pico-8 play session: hold ← + tap ❎, after a click and taps of 🅾, ❎, 🅾+❎, 🅾 in the second before t = 0

[t = 1 s] hold ← ~1s, tap ❎ ~2×
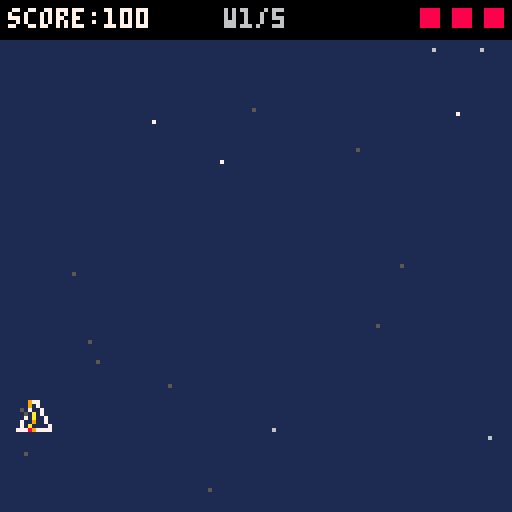
[t = 2 s] hold ← ~2s, tap ❎ ~4×
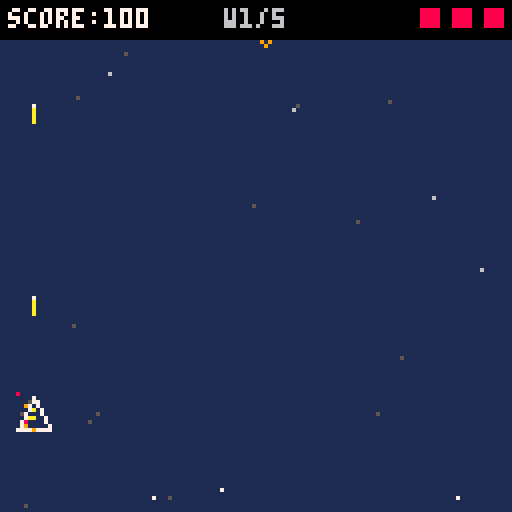
[t = 4 s] hold ← ~4s, tap ❎ ~7×
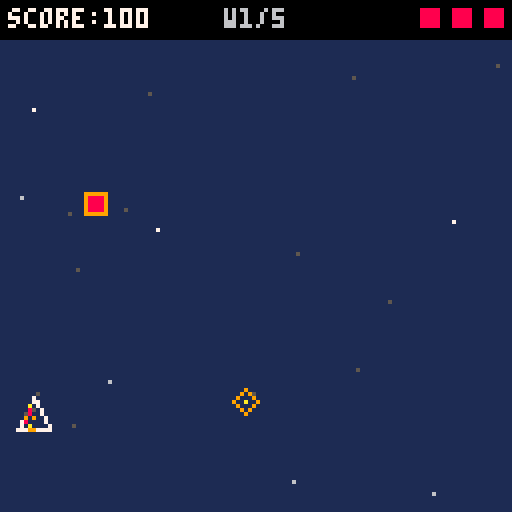
[t = 8 s] hold ← ~8s, tap ❎ ~14×
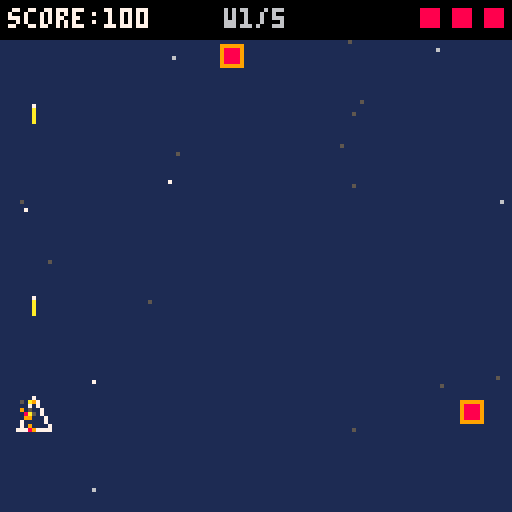

pico-8 cartridge
version 43
__lua__
-- tab 0: globals + init + state machine

state = {}
p = nil
entities = {}
bullets = {}
enemies = {}
sublists = {}
stars = {}
score = 0
hi_score = 0
final_score = 0
lives = 3
shake_t = 0
shake_mag = 0
hit_flash_t = 0
spawn_timer = 0
spawn_interval = 90
go_t = 0
wave = 1
max_waves = 5
wave_total = 0
wave_spawned = 0
wave_pause = false
wave_pause_t = 0

function _init()
  hi_score = 0
  final_score = 0
  init_stars()
  go_to_title()
end

function _update60()
  state.update()
end

function _draw()
  cls(1)
  state.draw()
end

function go_to_title()
  entities = {}
  state = title_state
end

function go_to_game()
  game_state.init()
  state = game_state
end

function go_to_gameover()
  go_t = 0
  final_score = score
  if final_score > hi_score then hi_score = final_score end
  state = gameover_state
end

function go_to_win()
  go_t = 0
  final_score = score
  if final_score > hi_score then hi_score = final_score end
  state = win_state
end

-->8
-- tab 1: state tables

title_state = {
  update = function()
    update_stars()
    if btnp(4) or btnp(5) then
      go_to_game()
    end
  end,
  draw = function()
    draw_stars()
    print("space shooter", 38, 40, 7)
    if flr(t() * 2) % 2 == 0 then
      print("press z to start", 32, 80, 6)
    end
    if hi_score > 0 then
      print("best: " .. hi_score, 44, 96, 5)
    end
  end
}

game_state = {
  init = function()
    score = 0
    lives = 3
    entities = {}
    bullets = {}
    enemies = {}
    sublists = { bullet = bullets, enemy = enemies }
    wave         = 1
    wave_total   = 4 + wave * 2
    wave_spawned = 0
    wave_pause   = false
    wave_pause_t = 0
    spawn_timer  = 60
    shake_t = 0
    shake_mag = 0
    hit_flash_t = 0
    init_player()
  end,
  update = function()
    update_stars()
    if wave_pause then
      wave_pause_t -= 1
      if wave_pause_t <= 0 or btnp(4) or btnp(5) then
        wave += 1
        wave_total   = 4 + wave * 2
        wave_spawned = 0
        spawn_timer  = 60
        wave_pause   = false
      end
    elseif wave_spawned < wave_total then
      spawn_timer -= 1
      if spawn_timer <= 0 then
        if rnd(1) < (wave > 2 and 0.4 or 0.2) then
          spawn_enemy_b()
        else
          spawn_enemy_a()
        end
        wave_spawned += 1
        spawn_timer = max(30, 90 - (wave - 1) * 12)
      end
    elseif #enemies == 0 then
      if wave >= max_waves then
        go_to_win()
      else
        wave_pause   = true
        wave_pause_t = 120
      end
    end
    for e in all(entities) do
      e.update(e)
      if e.dead and e.tag ~= "player" then
        del(entities, e)
        if sublists[e.tag] then del(sublists[e.tag], e) end
      end
    end
    if not p.dead then check_collisions() end
    if shake_t > 0 then
      shake_t -= 1
      shake_mag *= 0.85
    end
    if hit_flash_t > 0 then hit_flash_t -= 1 end
  end,
  draw = function()
    apply_shake()
    draw_stars()
    for e in all(entities) do
      e.draw(e)
    end
    camera()
    if hit_flash_t > 0 then rect(0, 0, 127, 127, 8) end
    draw_hud()
    if wave_pause then
      local pct = 1 - wave_pause_t / 120
      print("wave " .. wave .. " clear!", 34, 54, 11)
      print("wave " .. (wave + 1) .. " incoming", 30, 66, 9)
      rectfill(20, 78, 20 + flr(pct * 88), 80, 10)
      rect(20, 78, 108, 80, 5)
    end
  end
}

gameover_state = {
  update = function()
    go_t += 1
    update_stars()
    for e in all(entities) do
      e.update(e)
      if e.dead then del(entities, e) end
    end
    if go_t > 90 and (btnp(4) or btnp(5)) then
      go_to_game()
    end
  end,
  draw = function()
    draw_stars()
    for e in all(entities) do
      e.draw(e)
    end
    camera()
    local ty = 45
    if go_t < 30 then
      local pr = go_t / 30
      ty = -20 + (1 - (1 - pr) ^ 3) * 65
    end
    print("game over", 38, ty, 8)
    if go_t > 45 then
      print("score: " .. final_score, 38, ty + 16, 7)
    end
    if go_t > 60 then
      local hc = final_score >= hi_score and 10 or 6
      print("best:  " .. hi_score, 38, ty + 24, hc)
    end
    if go_t > 90 and flr(go_t / 8) % 2 == 0 then
      print("z: play again", 34, ty + 40, 6)
    end
  end
}

win_state = {
  update = function()
    go_t += 1
    update_stars()
    for e in all(entities) do
      e.update(e)
      if e.dead then del(entities, e) end
    end
    if go_t > 90 and (btnp(4) or btnp(5)) then go_to_title() end
  end,
  draw = function()
    draw_stars()
    for e in all(entities) do e.draw(e) end
    camera()
    local ty = 45
    if go_t < 30 then
      local pr = go_t / 30
      ty = -20 + (1 - (1 - pr) ^ 3) * 65
    end
    print("you win!", 40, ty, 11)
    if go_t > 45 then
      print("score: " .. final_score, 38, ty + 16, 7)
    end
    if go_t > 60 then
      local hc = final_score >= hi_score and 10 or 6
      print("best:  " .. hi_score, 38, ty + 24, hc)
    end
    if go_t > 90 and flr(go_t / 8) % 2 == 0 then
      print("z: title", 40, ty + 40, 6)
    end
  end
}

-->8
-- tab 2: player

function init_player()
  p = {
    tag = "player",
    x = 60, y = 100,
    vx = 0, vy = 0,
    accel = 0.45,
    fric = 0.85,
    max_speed = 3,
    w = 8, h = 8,
    hx = 2, hy = 2, hw = 4, hh = 4,
    fire_delay = 0,
    iframes = 0,
    dead = false,
    update = function(self)
      if not self.dead then update_player(self) end
    end,
    draw = function(self)
      draw_player(self)
    end
  }
  add(entities, p, 1)
end

function update_player(obj)
  local ax, ay = 0, 0
  if btn(0) then ax -= obj.accel end
  if btn(1) then ax += obj.accel end
  if btn(2) then ay -= obj.accel end
  if btn(3) then ay += obj.accel end
  if ax ~= 0 and ay ~= 0 then
    ax *= 0.707
    ay *= 0.707
  end
  if (btn(4) or btn(5)) and obj.fire_delay <= 0 then
    fire_bullet(obj)
    obj.fire_delay = 8
  end
  if obj.fire_delay > 0 then obj.fire_delay -= 1 end
  if obj.iframes > 0 then obj.iframes -= 1 end
  obj.vx = obj.vx * obj.fric + ax
  obj.vy = obj.vy * obj.fric + ay
  local v = sqrt(obj.vx * obj.vx + obj.vy * obj.vy)
  if v > obj.max_speed then
    obj.vx = (obj.vx / v) * obj.max_speed
    obj.vy = (obj.vy / v) * obj.max_speed
  end
  if abs(obj.vx) < 0.05 then obj.vx = 0 end
  if abs(obj.vy) < 0.05 then obj.vy = 0 end
  obj.x += obj.vx
  obj.y += obj.vy
  if (ax ~= 0 or ay ~= 0) and flr(t() * 60) % 2 == 0 then
    burst_thruster(obj.x + 4, obj.y + 8, {8, 9, 10}, 1)
  end
  if obj.x < 4   then obj.x = 4;   obj.vx = 0 end
  if obj.x > 120 then obj.x = 120; obj.vx = 0 end
  if obj.y < 10  then obj.y = 10;  obj.vy = 0 end
  if obj.y > 120 then obj.y = 120; obj.vy = 0 end
end

function draw_player(obj)
  if obj.iframes > 0 then
    local ni = obj.iframes / 60
    local period = max(2, flr(ni * ni * 12) + 2)
    if (obj.iframes % period) < flr(period / 2) then return end
  end
  local cx = obj.x + 4
  local cy = obj.y + 4
  line(cx,     cy - 5, cx - 4, cy + 3, 7)
  line(cx,     cy - 5, cx + 4, cy + 3, 7)
  line(cx - 4, cy + 3, cx + 4, cy + 3, 7)
  pset(cx, cy + 3, 9)
end

function fire_bullet(obj)
  local b = make_bullet(obj.x + 4, obj.y - 2)
  add(entities, b)
  add(bullets, b)
  burst_thruster(obj.x + 4, obj.y - 2, {9, 10, 7}, -1)
  sfx(0)
end

-->8
-- tab 3: entities

function make_ent(tag, x, y)
  local e = {}
  e.tag = tag
  e.x = x
  e.y = y
  e.dead = false
  e.move = function(self) end
  e.render = function(self) end
  e.update = function(self)
    self:move()
    if self.dead then return end
  end
  e.draw = function(self)
    self:render()
  end
  return e
end

function make_bullet(x, y)
  local e = make_ent("bullet", x, y)
  e.vy = -6
  e.w = 2
  e.h = 5
  e.move = function(self)
    self.y += self.vy
    if self.y < -8 then self.dead = true end
  end
  e.render = function(self)
    line(self.x, self.y, self.x, self.y + 4, 10)
    pset(self.x, self.y, 7)
  end
  return e
end

function make_enemy_a()
  local e = make_ent("enemy", rnd(114) + 4, -8)
  e.vy = 0.8 + rnd(0.4)
  e.w = 6
  e.h = 6
  e.pts = 100
  e.move = function(self)
    self.y += self.vy
    if self.y > 136 then self.dead = true end
  end
  e.render = function(self)
    rectfill(self.x, self.y, self.x + 5, self.y + 5, 8)
    rect(self.x, self.y, self.x + 5, self.y + 5, 9)
  end
  return e
end

function make_enemy_b()
  local e = make_ent("enemy", 20 + rnd(88), -8)
  e.vy = 0.6 + rnd(0.4)
  e.w = 6
  e.h = 6
  e.pts = 200
  e.ox = e.x
  e.phase = rnd(1)
  e.move = function(self)
    self.phase = (self.phase + 0.008) % 1
    self.x = mid(4, self.ox + 28 * sin(self.phase), 118)
    self.y += self.vy
    if self.y > 136 then self.dead = true end
  end
  e.render = function(self)
    local cx = self.x + 3
    local cy = self.y + 3
    line(cx,     cy - 3, cx + 3, cy,     9)
    line(cx + 3, cy,     cx,     cy + 3, 9)
    line(cx,     cy + 3, cx - 3, cy,     9)
    line(cx - 3, cy,     cx,     cy - 3, 9)
    pset(cx, cy, 10)
  end
  return e
end

function spawn_enemy_a()
  local e = make_enemy_a()
  add(entities, e)
  add(enemies, e)
end

function spawn_enemy_b()
  local e = make_enemy_b()
  add(entities, e)
  add(enemies, e)
end

function make_popup(x, y, pts)
  local e = make_ent("popup", x, y)
  e.t = 20
  e.pts = pts
  e.move = function(self)
    self.y -= self.t * 0.05
    self.t -= 1
    if self.t <= 0 then self.dead = true end
  end
  e.render = function(self)
    local c = self.t > 13 and 7 or (self.t > 6 and 6 or 5)
    print("+" .. self.pts, self.x, self.y, c)
  end
  return e
end

function make_hit_flash(x, y)
  local e = make_ent("fx", x, y)
  e.t = 4
  e.move = function(self)
    self.t -= 1
    if self.t <= 0 then self.dead = true end
  end
  e.render = function(self)
    local c = self.t > 2 and 7 or 10
    rectfill(self.x - 2, self.y - 2, self.x + 2, self.y + 2, c)
  end
  return e
end

function kill_enemy(en)
  en.dead = true
  score += en.pts
  make_explosion(en.x + 3, en.y + 3)
  add(entities, make_popup(en.x, en.y, en.pts))
  sfx(1)
end

function damage_player()
  if p.iframes > 0 then return end
  lives -= 1
  p.iframes = 60
  shake_screen(3, 12)
  hit_flash_t = 8
  burst_sparks(p.x + 4, p.y + 4, 6, {7, 8, 9})
  add(entities, make_shockwave(p.x + 4, p.y + 4, true))
  sfx(2)
  if lives <= 0 then
    p.dead = true
    go_to_gameover()
  end
end

function check_collisions()
  for en in all(enemies) do
    if not en.dead then
      for b in all(bullets) do
        if not b.dead and not en.dead and collide(en, b) then
          b.dead = true
          add(entities, make_hit_flash(en.x + 3, en.y + 3))
          kill_enemy(en)
        end
      end
      if p.iframes <= 0 and collide(p, en) then
        en.dead = true
        damage_player()
      end
    end
  end
end

-->8
-- tab 4: particles

function make_particle(x, y, opts)
  opts = opts or {}
  local cols  = opts.cols  or { 7 }
  local col   = cols[flr(rnd(#cols)) + 1]
  local ang   = opts.ang   ~= nil and opts.ang or rnd(1)
  local ar    = opts.ang_r ~= nil and opts.ang_r or 1
  local spd   = opts.spd   ~= nil and opts.spd  or (1 + rnd(2))
  local life  = opts.life  ~= nil and opts.life  or (20 + rnd(20))
  local grav  = opts.grav  or 0
  local drag  = opts.drag  ~= nil and opts.drag  or 0.98
  local fade  = opts.fade  ~= false
  local size  = opts.size  ~= nil and opts.size  or 1
  local trail = opts.trail or false
  local a = ang + (rnd(ar) - ar * 0.5)
  local e = make_ent("particle", x, y)
  e.vx   = cos(a) * spd
  e.vy   = sin(a) * spd
  e.life = life
  e.ml   = life
  e.col  = col
  e.move = function(self)
    self.x  += self.vx
    self.y  += self.vy
    self.vy += grav
    self.vx *= drag
    self.vy *= drag
    self.life -= 1
    if self.life <= 0 then self.dead = true end
  end
  e.render = function(self)
    local f = self.life / self.ml
    local c = self.col
    if fade then
      if f < 0.2 then c = 1
      elseif f < 0.4 then c = 5
      end
    end
    if trail and f > 0.4 then
      pset(self.x - self.vx * 0.5, self.y - self.vy * 0.5, 1)
    end
    if size == 2 then
      rectfill(self.x, self.y, self.x + 1, self.y + 1, c)
    elseif size == 1 then
      pset(self.x, self.y, c)
    end
  end
  return e
end

function burst_sparks(x, y, n, cols)
  n    = n    or 6
  cols = cols or { 7, 9, 10 }
  for i = 1, n do
    add(entities, make_particle(x, y, {
      cols  = cols,
      spd   = 1.5 + rnd(2.5),
      life  = 10 + rnd(12),
      grav  = 0.04,
      drag  = 0.94,
      trail = true,
      size  = 1
    }))
  end
end

function burst_smoke(x, y, n, cols)
  n    = n    or 5
  cols = cols or { 5, 6, 13 }
  for i = 1, n do
    add(entities, make_particle(x, y, {
      cols = cols,
      spd  = 0.2 + rnd(0.6),
      life = 25 + rnd(20),
      grav = -0.01,
      drag = 0.96,
      fade = true,
      size = 2
    }))
  end
end

function burst_embers(x, y, n)
  n = n or 5
  for i = 1, n do
    add(entities, make_particle(x, y, {
      cols  = {8, 9, 10},
      ang   = 0.25,
      ang_r = 0.35,
      spd   = 0.2 + rnd(0.7),
      life  = 35 + rnd(30),
      grav  = -0.015,
      drag  = 0.97,
      fade  = true,
      size  = 1
    }))
  end
end

function burst_thruster(x, y, cols, dir)
  dir  = dir  or 1
  cols = cols or { 8, 9, 10 }
  local base_ang = dir == 1 and 0.25 or 0.75
  for i = 1, 2 do
    add(entities, make_particle(x, y, {
      cols  = cols,
      ang   = base_ang,
      ang_r = 0.12,
      spd   = 0.8 + rnd(1.2),
      life  = 6 + rnd(8),
      grav  = 0,
      drag  = 0.9,
      fade  = true,
      trail = false,
      size  = 1
    }))
  end
end

function make_explosion(x, y)
  burst_sparks(x, y, 8, {7, 9, 10})
  burst_smoke(x, y, 4)
  burst_embers(x, y, 3)
  shake_screen(2, 8)
  add(entities, make_shockwave(x, y))
end

function make_shockwave(x, y, big)
  local e = make_ent("shockwave", x, y)
  e.h     = 0
  e.max_h = big and 22 or 16
  e.max_r = big and 28 or 18
  e.move = function(self)
    self.h += 1
    if self.h > self.max_h then self.dead = true end
  end
  e.render = function(self)
    local f = self.h / self.max_h
    local r = flr(self.max_r * f)
    local c = 7
    if f > 0.3  then c = 10 end
    if f > 0.6  then c = 9  end
    if f > 0.85 then c = 4  end
    if r > 0 then
      circ(self.x, self.y, r, c)
      if f < 0.5 and r > 1 then
        circ(self.x, self.y, r - 1, c)
      end
    end
  end
  return e
end

-->8
-- tab 5: stars + utils

function init_stars()
  stars = {}
  for i = 1, 20 do
    local r = rnd(1)
    local spd, col
    if r > 0.9 then
      spd, col = 1.2 + rnd(0.5), 7
    elseif r > 0.6 then
      spd, col = 0.6 + rnd(0.4), 6
    else
      spd, col = 0.2 + rnd(0.3), 5
    end
    add(
      stars, {
        x = rnd(128), y = rnd(128), speed = spd, col = col,
        update = function(s)
          s.y += s.speed
          if s.y > 128 then
            s.y = 0
            s.x = rnd(128)
          end
        end,
        draw = function(s) pset(s.x, s.y, s.col) end
      }
    )
  end
end

function update_stars()
  for s in all(stars) do
    s.update(s)
  end
end

function draw_stars()
  for s in all(stars) do
    s.draw(s)
  end
end

function shake_screen(mag, dur)
  shake_t = dur or mag * 4
  shake_mag = mag
end

function collide(a, b)
  local ax, ay = a.x + (a.hx or 0), a.y + (a.hy or 0)
  local aw, ah = a.hw or a.w, a.hh or a.h
  local bx, by = b.x + (b.hx or 0), b.y + (b.hy or 0)
  local bw, bh = b.hw or b.w, b.hh or b.h
  return not (ax >= bx + bw
        or ax + aw <= bx
        or ay >= by + bh
        or ay + ah <= by)
end

function apply_shake()
  if shake_t > 0 then
    camera(rnd(shake_mag * 2) - shake_mag, rnd(shake_mag * 2) - shake_mag)
  else
    camera()
  end
end

function draw_hud()
  rectfill(0, 0, 127, 9, 0)
  print("score:" .. score, 2, 2, 7)
  print("w" .. wave .. "/" .. max_waves, 56, 2, 6)
  for i = 1, 3 do
    local c = i <= lives and 8 or 1
    rectfill(127 - (i * 8) + 2, 2, 127 - (i * 8) + 6, 6, c)
  end
end
__gfx__
00000000000000000000000000000000000000000000000000000000000000000000000000000000000000000000000000000000000000000000000000000000
00000000000000000000000000000000000000000000000000000000000000000000000000000000000000000000000000000000000000000000000000000000
